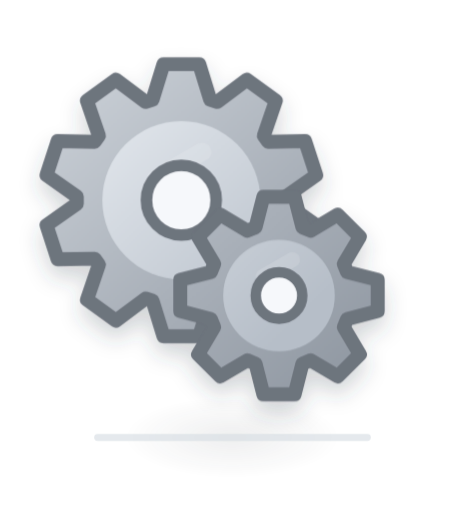
t = 0.00 s
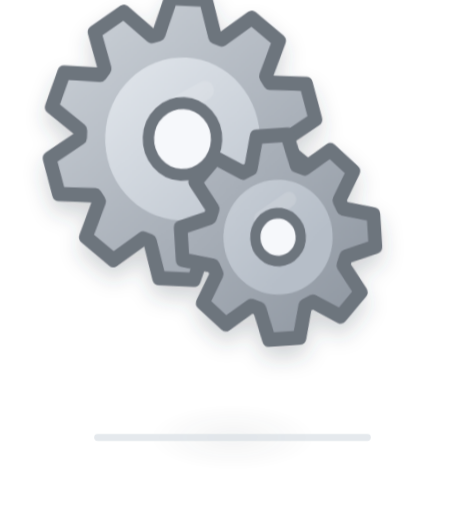
t = 0.26 s
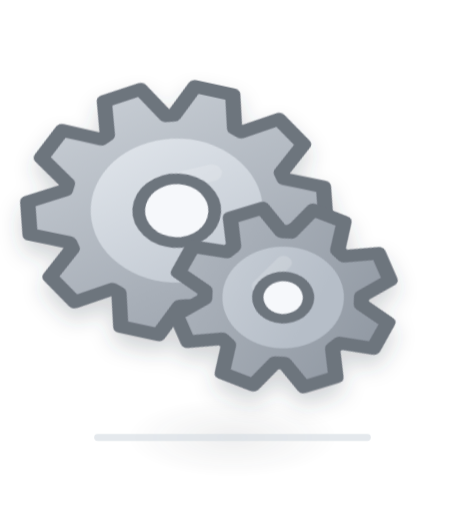
t = 0.56 s
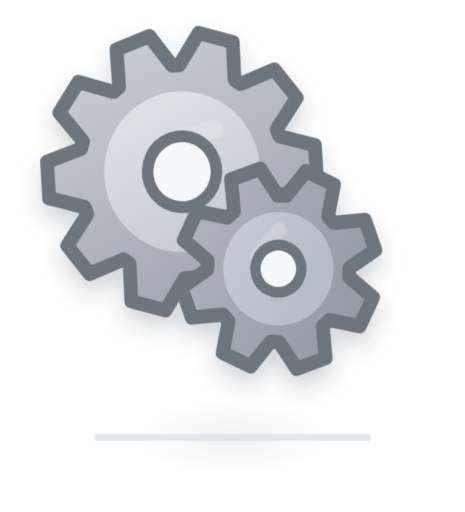
t = 0.79 s
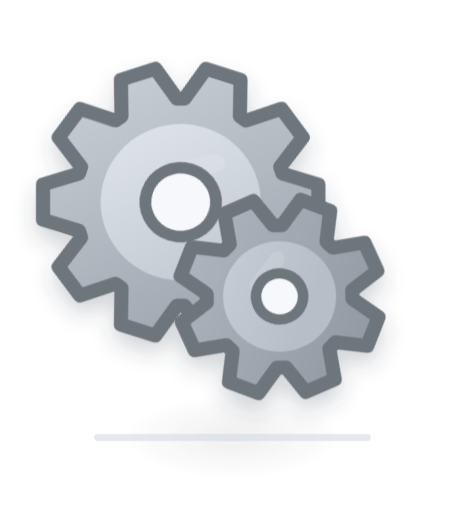
t = 1.07 s
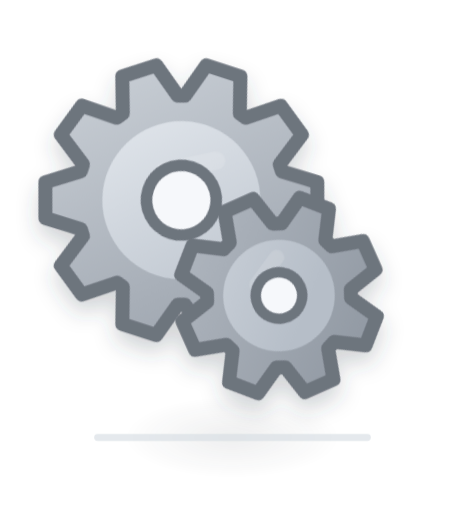
t = 1.31 s

The animated SVG that drew these frames (rendered in a browser with its animation timeline set to each time). Animation: 6 CSS @keyframes rules; one cycle of 1.60 s, repeats indefinitely.

<svg xmlns="http://www.w3.org/2000/svg" viewBox="0 0 200 220" width="256" height="282" fill="none">
  <defs>
    <linearGradient id="gear-fill" x1="40" y1="36" x2="152" y2="164" gradientUnits="userSpaceOnUse">
      <stop offset="0" stop-color="#c7cdd4" />
      <stop offset="0.55" stop-color="#a8afb8" />
      <stop offset="1" stop-color="#9098a2" />
    </linearGradient>
    <linearGradient id="gear-core" x1="54" y1="52" x2="133" y2="134" gradientUnits="userSpaceOnUse">
      <stop offset="0" stop-color="#dfe4ea" />
      <stop offset="1" stop-color="#b6bec8" />
    </linearGradient>
    <radialGradient id="ground-shadow" cx="0" cy="0" r="1" gradientUnits="userSpaceOnUse" gradientTransform="translate(100 188) rotate(90) scale(18 48)">
      <stop offset="0" stop-color="#2c3138" stop-opacity="0.32" />
      <stop offset="1" stop-color="#2c3138" stop-opacity="0" />
    </radialGradient>
    <path
      id="gear-large"
      d="M 65.6 42.74 L 70.3 27.5 L 85.7 27.5 L 90.4 42.74 L 93.39 43.71 L 106.15 34.15 L 118.61 43.2 L 113.46 58.3 L 115.31 60.84 L 131.25 60.6 L 136.01 75.25 L 122.97 84.43 L 122.97 87.57 L 136.01 96.75 L 131.25 111.4 L 115.31 111.16 L 113.46 113.7 L 118.61 128.8 L 106.15 137.85 L 93.39 128.29 L 90.4 129.26 L 85.7 144.5 L 70.3 144.5 L 65.6 129.26 L 62.61 128.29 L 49.85 137.85 L 37.39 128.8 L 42.54 113.7 L 40.69 111.16 L 24.75 111.4 L 19.99 96.75 L 33.03 87.57 L 33.03 84.43 L 19.99 75.25 L 24.75 60.6 L 40.69 60.84 L 42.54 58.3 L 37.39 43.2 L 49.85 34.15 L 62.61 43.71 Z"
    />
    <path
      id="gear-small"
      d="M 109.91 97.69 L 113.27 84.53 L 126.73 84.53 L 130.09 97.69 L 133.59 99.14 L 145.27 92.21 L 154.79 101.73 L 147.86 113.41 L 149.31 116.91 L 162.47 120.27 L 162.47 133.73 L 149.31 137.09 L 147.86 140.59 L 154.79 152.27 L 145.27 161.79 L 133.59 154.86 L 130.09 156.31 L 126.73 169.47 L 113.27 169.47 L 109.91 156.31 L 106.41 154.86 L 94.73 161.79 L 85.21 152.27 L 92.14 140.59 L 90.69 137.09 L 77.53 133.73 L 77.53 120.27 L 90.69 116.91 L 92.14 113.41 L 85.21 101.73 L 94.73 92.21 L 106.41 99.14 Z"
    />
    <clipPath id="gear-large-clip">
      <use href="#gear-large" />
    </clipPath>
    <clipPath id="gear-small-clip">
      <use href="#gear-small" />
    </clipPath>
    <filter id="icon-shadow" x="-18%" y="-18%" width="160%" height="160%">
      <feDropShadow dx="0" dy="5" stdDeviation="4.5" flood-color="#3b4047" flood-opacity="0.22" />
    </filter>
    <style>
      .shadow {
        transform-origin: 100px 188px;
        animation: shadow-pulse 1600ms infinite cubic-bezier(0.25, 0.7, 0.25, 1);
      }

      .bounce {
        transform-origin: 100px 176px;
        animation: hop 1600ms infinite cubic-bezier(0.22, 0.7, 0.25, 1);
      }

      .squash {
        transform-origin: 100px 164px;
        animation: squash 1600ms infinite cubic-bezier(0.22, 0.7, 0.25, 1);
      }

      .large-gear {
        transform-origin: 78px 86px;
        animation: rotate-large 1600ms infinite ease-in-out;
      }

      .small-gear {
        transform-origin: 120px 127px;
        animation: rotate-small 1600ms infinite ease-in-out;
      }

      .glint {
        animation: glint 1600ms infinite ease-in-out;
      }

      @keyframes hop {
        0%, 100% { transform: translateY(0); }
        10% { transform: translateY(0); }
        28% { transform: translateY(-30px); }
        42% { transform: translateY(0); }
        52% { transform: translateY(-11px); }
        64%, 100% { transform: translateY(0); }
      }

      @keyframes squash {
        0%, 100% { transform: scaleX(1) scaleY(1); }
        8% { transform: scaleX(1.03) scaleY(0.97); }
        28% { transform: scaleX(0.97) scaleY(1.04); }
        42% { transform: scaleX(1.1) scaleY(0.9); }
        52% { transform: scaleX(0.985) scaleY(1.02); }
        64% { transform: scaleX(1.04) scaleY(0.965); }
        76%, 100% { transform: scaleX(1) scaleY(1); }
      }

      @keyframes shadow-pulse {
        0%, 10%, 42%, 64%, 100% { transform: scaleX(1) scaleY(1); opacity: 0.24; }
        28% { transform: scaleX(0.72) scaleY(0.78); opacity: 0.13; }
        52% { transform: scaleX(0.88) scaleY(0.9); opacity: 0.18; }
      }

      @keyframes rotate-large {
        0%, 10% { transform: rotate(0deg); }
        28% { transform: rotate(11deg); }
        42% { transform: rotate(18deg); }
        52% { transform: rotate(14deg); }
        64%, 100% { transform: rotate(18deg); }
      }

      @keyframes rotate-small {
        0%, 10% { transform: rotate(0deg); }
        28% { transform: rotate(-16deg); }
        42% { transform: rotate(-24deg); }
        52% { transform: rotate(-19deg); }
        64%, 100% { transform: rotate(-24deg); }
      }

      @keyframes glint {
        0%, 18%, 100% { opacity: 0.32; }
        28% { opacity: 0.55; }
        42% { opacity: 0.28; }
        52% { opacity: 0.44; }
        64% { opacity: 0.3; }
      }
    </style>
  </defs>

  <ellipse class="shadow" cx="100" cy="188" rx="48" ry="18" fill="url(#ground-shadow)" />
  <path d="M 42 188 H 158" stroke="#d8dde4" stroke-width="3" stroke-linecap="round" opacity="0.65" />

  <g class="bounce" filter="url(#icon-shadow)">
    <g class="squash">
      <g class="large-gear">
        <use href="#gear-large" fill="url(#gear-fill)" stroke="#6d747d" stroke-width="6" stroke-linejoin="round" />
        <circle cx="78" cy="86" r="34" fill="url(#gear-core)" />
        <g class="glint" clip-path="url(#gear-large-clip)">
          <rect x="61.5" y="67" width="31" height="8" rx="4" transform="rotate(-30 77 71)" fill="#ffffff" opacity="0.42" />
        </g>
        <circle cx="78" cy="86" r="15" fill="#f6f8fb" stroke="#6d747d" stroke-width="5" />
      </g>

      <g class="small-gear">
        <use href="#gear-small" fill="url(#gear-fill)" stroke="#6d747d" stroke-width="6" stroke-linejoin="round" />
        <circle cx="120" cy="127" r="24" fill="url(#gear-core)" />
        <g class="glint" clip-path="url(#gear-small-clip)">
          <rect x="109" y="112" width="21" height="6.5" rx="3.25" transform="rotate(-30 119.5 115.25)" fill="#ffffff" opacity="0.42" />
        </g>
        <circle cx="120" cy="127" r="10" fill="#f6f8fb" stroke="#6d747d" stroke-width="4.5" />
      </g>
    </g>
  </g>
</svg>
